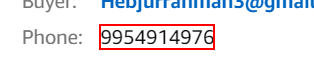
Task: Amazon Orders Saved in Excel File
Workflow: Process

Step 1: get-text from the element in window 'Manage Orders' (chrome.exe)

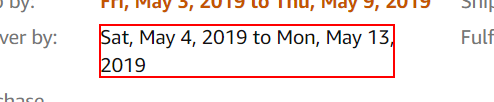
Step 2: get-text from the element in window 'Manage Orders' (chrome.exe) (repeated 2 times)

Step 4: Attach Browser 'ManageOrd Page' in window 'Manage Orders' (chrome.exe) (no picture)

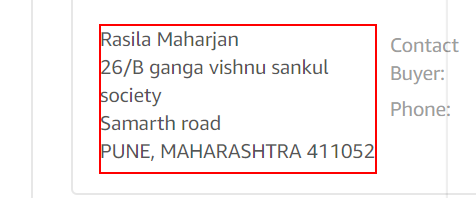
Step 5: get-text from the table